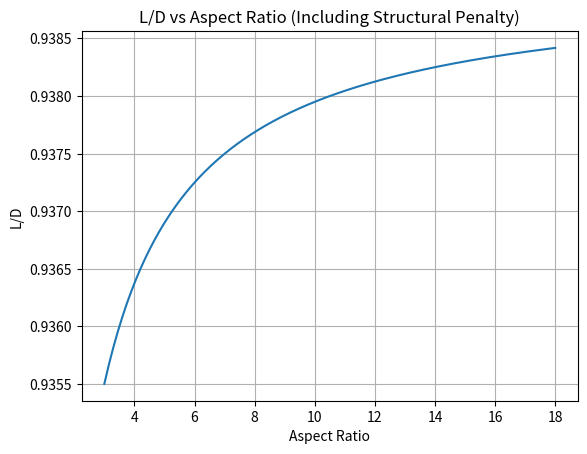

Reproduce this figure in Python.
import numpy as np
import matplotlib.pyplot as plt

# Constants
pi = np.pi
e = 0.8
CD0 = 0.032

# Cruise conditions
rho = 1       # density (kg/m^3) approximate
V = 96          # cruise speed (m/s)
S = 26           # wing area (m^2)

q = 0.5 * rho * V**2

# # Structural model
W_fixed = 3600 #30000      # N (everything except wing)
# k = 1000          # wing structural scaling constant

AR = np.linspace(3, 18, 200)
# W = W_fixed + k * AR**2 # Weight model
W = W_fixed
CL = W / (q * S) # Required CL
CDi = CL**2 / (pi * AR * e) # Induced drag
CD = CD0 + CDi # Total drag
LD = CL / CD # L/D

# Plot
plt.figure()
plt.plot(AR, LD)
plt.xlabel("Aspect Ratio")
plt.ylabel("L/D")
plt.title("L/D vs Aspect Ratio (Including Structural Penalty)")
plt.grid()
plt.show()

# Print optimum
best_index = np.argmax(LD)
print("Optimal AR:", AR[best_index])

